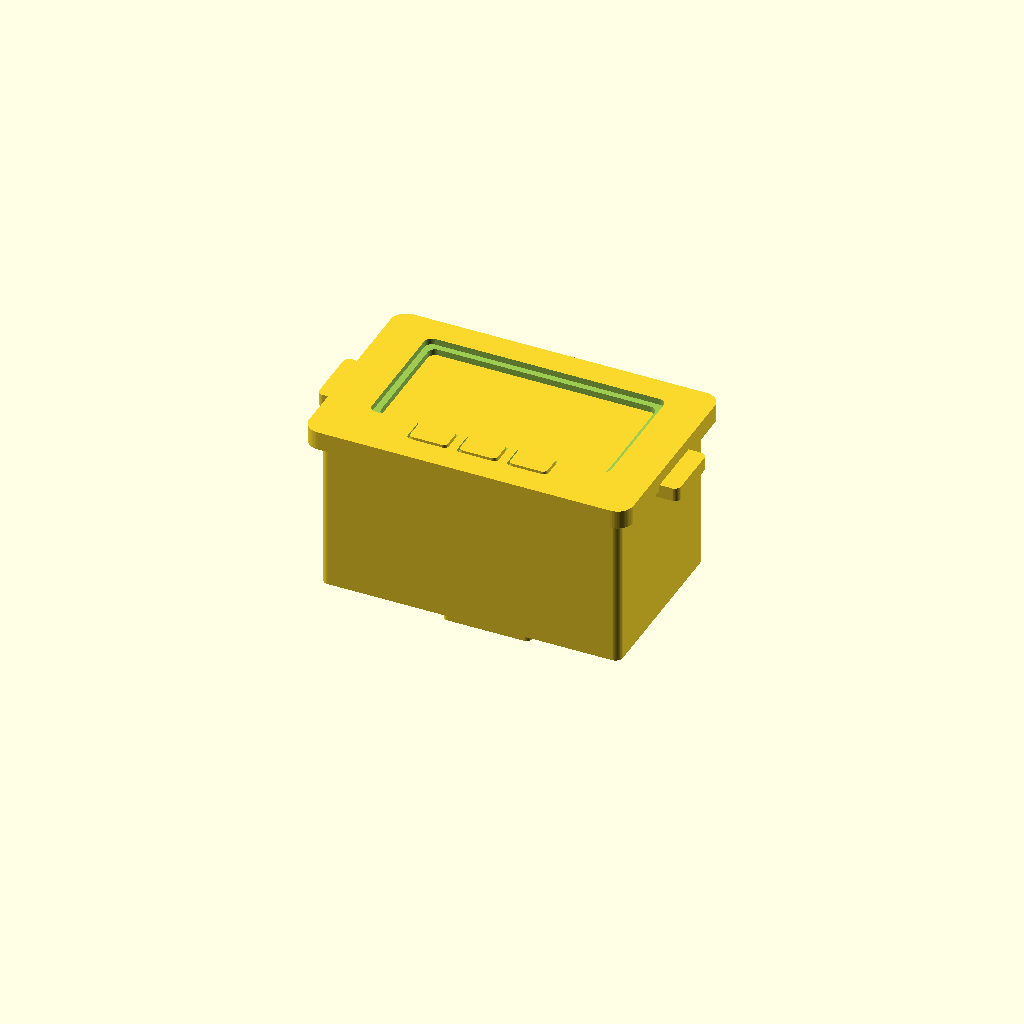
Cell 1 — every parameter at its default value.
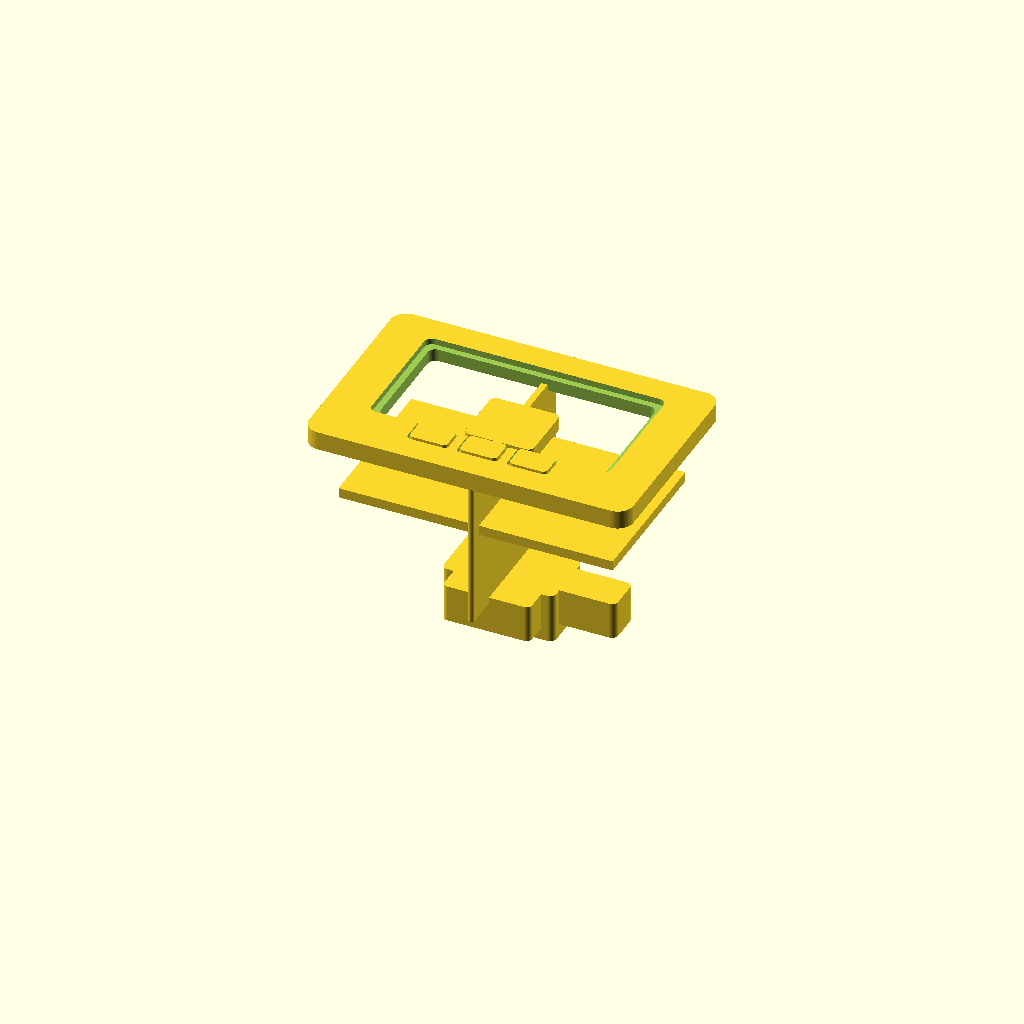
Cell 2: overall_size_x = 1 (everything else at default).
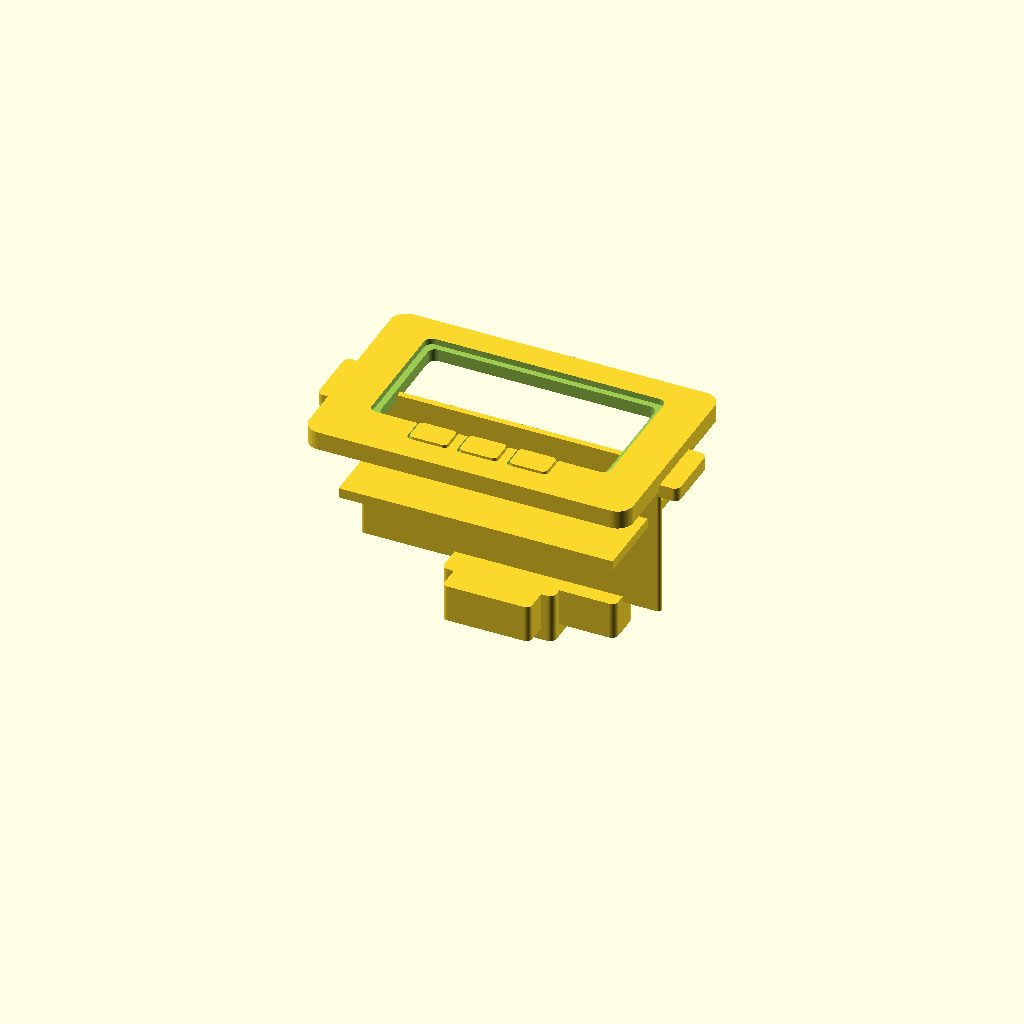
Cell 3: overall_size_y = 1 (everything else at default).
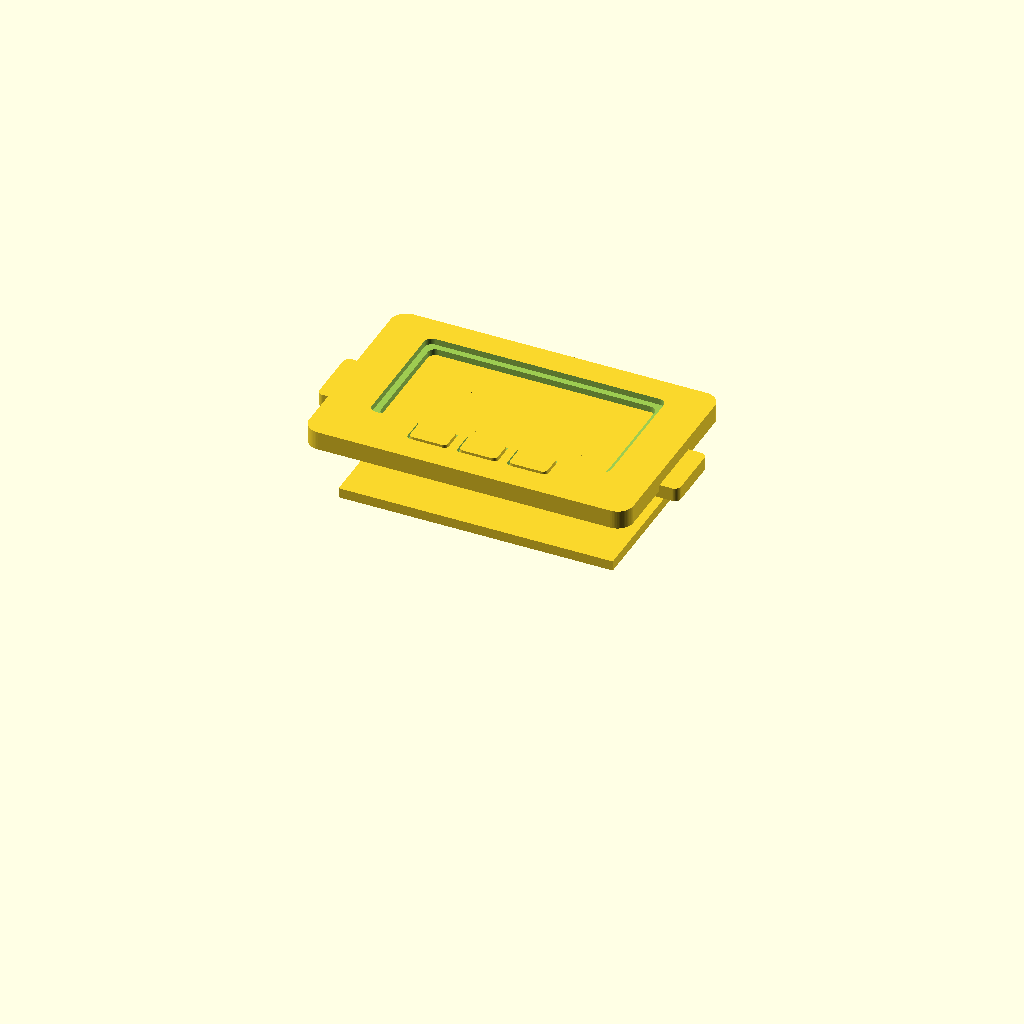
Cell 4: body_depth_behind_panel = 1 (everything else at default).
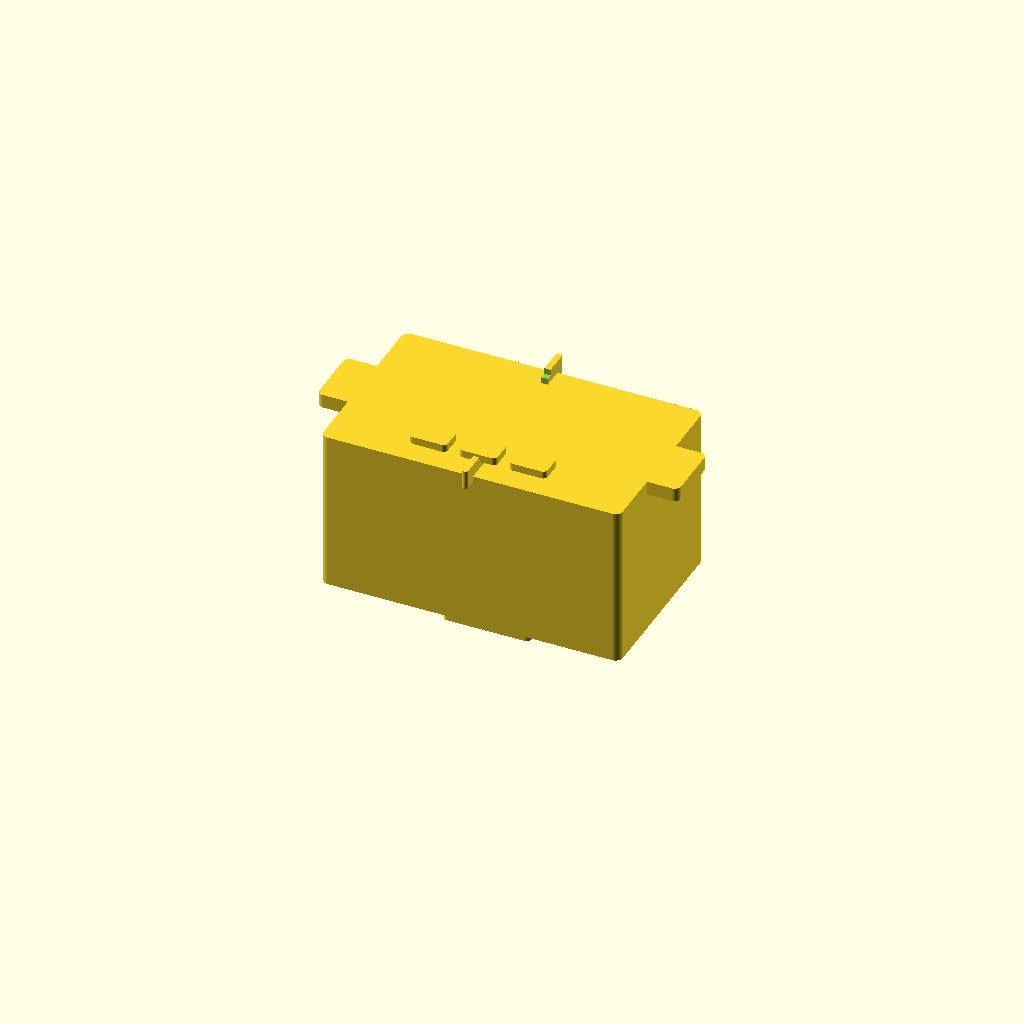
Cell 5: the same model with bezel_size_x = 1.
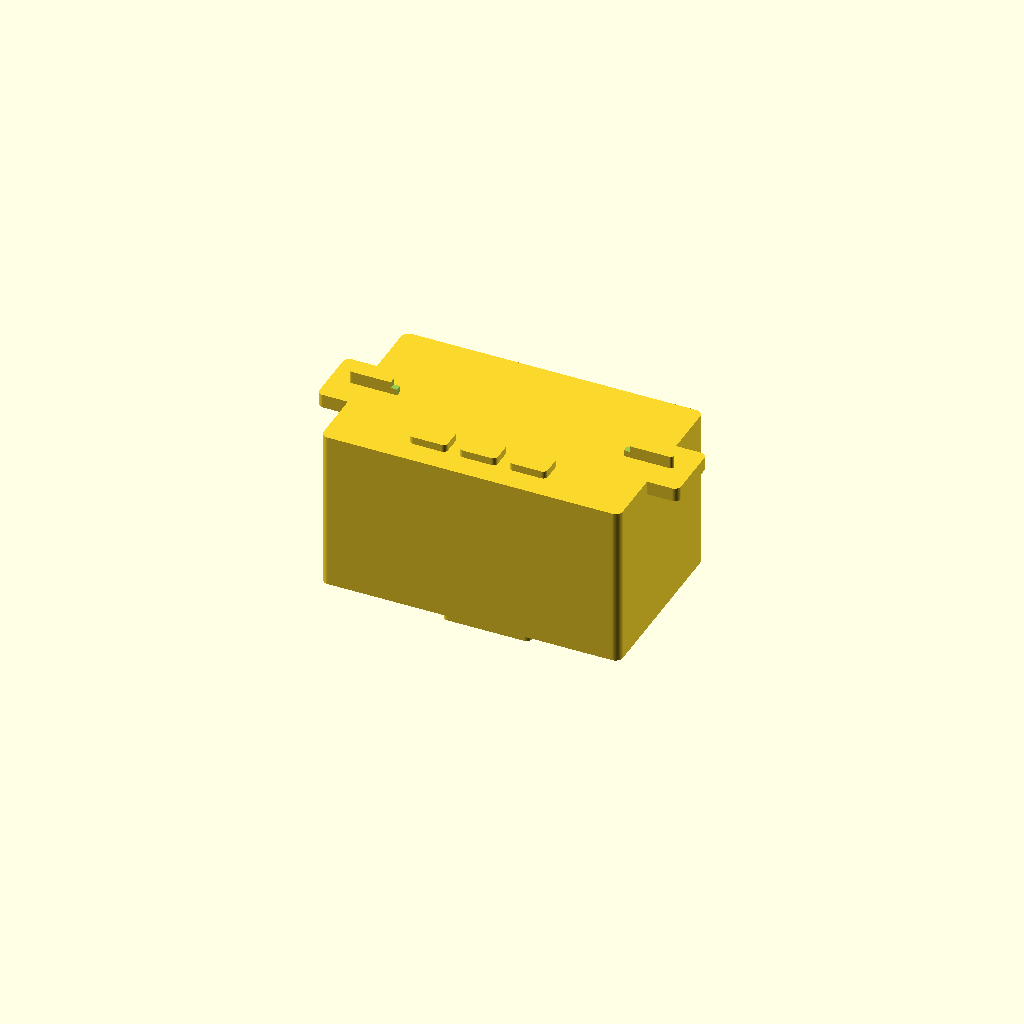
Cell 6: bezel_size_y = 1 (everything else at default).
One fixed orthographic camera (rotation 55°, 0°, 25°; colour scheme Cornfield) for every cell.
OpenSCAD source file results/nopscadlib/craft/scad/panel_meter__DSP5005.scad:
// Ruideng-style panel meter / power supply module (ONE connected solid)
// Fixes vs. prior: adds recognizable front face (bezel + through screen window + button recesses),
// adds rear connector/terminal block with screw bosses + pin header + cable strain relief,
// adds side mounting ears, all placed with dimension-driven formulas and intentional overlaps.

$fn = 64;

// -------------------- Parameters --------------------
overall_size_x = 48; //[24:96:1]
overall_size_y = 29; //[15:58:1]
body_depth_behind_panel = 26; //[13:52:1]

bezel_size_x = 52; //[26:104:1]
bezel_size_y = 33; //[17:66:1]
bezel_thickness_z = 3; //[1.5:6:0.1]
bezel_corner_radius = 2.5; //[1.25:5:0.1]

aperture_size_x = 36; //[18:72:0.5]
aperture_size_y = 18; //[9:36:0.5]
aperture_corner_radius = 1.2; //[0.6:2.4:0.1]
inner_aperture_offset_x = 0; //[-5:5:0.1]
inner_aperture_offset_y = 2; //[-5:5:0.1]  // slightly up like many panel meters

// Front face details
screen_lip = 1.2;            // border around aperture for shallow recess
screen_recess_depth = 1.0;   // shallow recess around window
window_clearance = 0.4;      // slightly larger than aperture for through opening

button_count = 3; //[0:4:1]
button_size_x = 6; //[3:12:0.5]
button_size_y = 4; //[2:8:0.5]
button_height_z = 1.2; //[0.6:2.4:0.1]
button_row_offset_y = -10; //[-16:0:0.5]
button_spacing_x = 8; //[4:16:0.5]
button_corner_r = 0.7;

// Side mounting ears (common on panel modules)
ear_w = 6;   //[3:12:0.5]
ear_h = 10;  //[5:20:0.5]
ear_t = 2.2; //[1:4:0.1]

// Rear features
terminal_block_w = 18;
terminal_block_h = 10;
terminal_block_d = 8;

screw_boss_r = 2.2;
screw_boss_h = 2.0;

pin_header_w = 14;
pin_header_h = 5;
pin_header_d = 6;

strain_relief_w = 10;
strain_relief_h = 6;
strain_relief_d = 6;

// Internal PCB slab (kept solid, connected)
pcb_size_x = 44; //[22:88:1]
pcb_size_y = 25; //[12.5:50:1]
pcb_size_z = 1.6;
pcb_z_offset_from_front = 10; //[0:20:0.5]

// General
overlap = 1; //[0.5:2:0.1]

// -------------------- Helpers --------------------
module rounded_rect_2d(x, y, r) {
  rr = min(r, x/2, y/2);
  hull() {
    for (sx = [-1,1], sy = [-1,1])
      translate([sx*(x/2-rr), sy*(y/2-rr)]) circle(r=rr);
  }
}

module rounded_rect_prism(size=[10,10,2], r=1, center=true) {
  x = size[0]; y = size[1]; z = size[2];
  translate(center ? [0,0,0] : [x/2,y/2,z/2])
    linear_extrude(height=z, center=true)
      rounded_rect_2d(x, y, r);
}

// -------------------- Coordinate references --------------------
// Front face plane at z = 0 (bezel front). Positive z goes outward (toward viewer).
// Bezel occupies z in [0, bezel_thickness_z]. Body extends behind panel into negative z.

function body_center_z() = -(body_depth_behind_panel/2) + overlap/2;
function body_back_face_z() = body_center_z() - body_depth_behind_panel/2;
function body_front_face_z() = body_center_z() + body_depth_behind_panel/2;

// -------------------- Parts --------------------
module front_bezel() {
  // Bezel with: shallow recess around screen + THROUGH window opening + button recesses.
  difference() {
    // Outer bezel solid
    translate([0,0,bezel_thickness_z/2])
      rounded_rect_prism([bezel_size_x, bezel_size_y, bezel_thickness_z], bezel_corner_radius, center=true);

    // Shallow recess around window (not through)
    recess_x = aperture_size_x + 2*screen_lip;
    recess_y = aperture_size_y + 2*screen_lip;
    translate([inner_aperture_offset_x, inner_aperture_offset_y,
               bezel_thickness_z - screen_recess_depth/2 + overlap/2])
      rounded_rect_prism([recess_x, recess_y, screen_recess_depth + overlap],
                         aperture_corner_radius, center=true);

    // Through window opening (screen cutout)
    win_x = aperture_size_x + window_clearance;
    win_y = aperture_size_y + window_clearance;
    translate([inner_aperture_offset_x, inner_aperture_offset_y, bezel_thickness_z/2])
      rounded_rect_prism([win_x, win_y, bezel_thickness_z + 2*overlap],
                         aperture_corner_radius, center=true);

    // Button recess pockets (so buttons are distinct when added as solids)
    if (button_count > 0) {
      pocket_z = bezel_thickness_z - (button_height_z*0.6)/2 + overlap/2;
      pocket_h = button_height_z*0.6 + overlap;
      for (i = [0:button_count-1]) {
        bx = (i - (button_count-1)/2) * button_spacing_x;
        translate([bx, button_row_offset_y, pocket_z])
          rounded_rect_prism([button_size_x+0.6, button_size_y+0.6, pocket_h],
                             button_corner_r, center=true);
      }
    }
  }
}

module rear_body() {
  // Main body behind panel; overlaps into bezel to guarantee union.
  // Body front face slightly intrudes into bezel back.
  // Place so body front face is at z = overlap (inside bezel volume).
  // With center at body_center_z(), front face is body_front_face_z().
  // We want body_front_face_z() = overlap => body_center_z = overlap - d/2.
  cz = overlap - body_depth_behind_panel/2;
  translate([0,0,cz])
    rounded_rect_prism([overall_size_x, overall_size_y, body_depth_behind_panel], r=1.2, center=true);
}

module side_ears() {
  // Small ears on left/right, centered in Y, near bezel plane, intersecting body.
  // Place at body front region so they are visible in top/bottom views.
  xoff = overall_size_x/2 + ear_w/2 - overlap;
  // Put ears around the panel plane (z ~ 0) but ensure they intersect body (body reaches to z=overlap).
  zc = overlap - ear_t/2; // intersects body at its front
  translate([-xoff, 0, zc]) rounded_rect_prism([ear_w, ear_h, ear_t], r=1.0, center=true);
  translate([ xoff, 0, zc]) rounded_rect_prism([ear_w, ear_h, ear_t], r=1.0, center=true);
}

module buttons() {
  // Buttons protrude from bezel front, overlapping into bezel for union.
  if (button_count > 0) {
    zc = bezel_thickness_z + button_height_z/2 - overlap; // overlap into bezel
    for (i = [0:button_count-1]) {
      bx = (i - (button_count-1)/2) * button_spacing_x;
      translate([bx, button_row_offset_y, zc])
        rounded_rect_prism([button_size_x, button_size_y, button_height_z], r=button_corner_r, center=true);
    }
  }
}

module pcb_inside() {
  // PCB slab inside body, connected by overlap (touches body).
  // Place a bit behind the panel plane.
  // Body front face is at z=overlap; place PCB center at z = overlap - pcb_z_offset_from_front - pcb_thickness/2
  zc = overlap - pcb_z_offset_from_front - pcb_size_z/2;
  translate([0,0,zc])
    cube([pcb_size_x, pcb_size_y, pcb_size_z], center=true);
}

module rear_connectors() {
  // Terminal block + pin header + strain relief, all attached to rear face.
  // Rear face of body at z = (overlap - body_depth_behind_panel).
  rear_face_z = overlap - body_depth_behind_panel;

  // Terminal block centered, protruding further back (negative z)
  term_zc = rear_face_z - terminal_block_d/2 + overlap; // overlap into body
  translate([0, 0, term_zc])
    rounded_rect_prism([terminal_block_w, terminal_block_h, terminal_block_d], r=1.0, center=true);

  // Two screw bosses on terminal block front edge (still solid)
  boss_y = terminal_block_h/4;
  boss_x = terminal_block_w/4;
  boss_zc = term_zc - terminal_block_d/2 + screw_boss_h/2 - overlap/2; // on rear-most face, still intersect
  translate([-boss_x, boss_y, boss_zc]) cylinder(r=screw_boss_r, h=screw_boss_h, center=true);
  translate([ boss_x, boss_y, boss_zc]) cylinder(r=screw_boss_r, h=screw_boss_h, center=true);

  // Pin header block below terminal block (common on these modules)
  header_y = -(terminal_block_h/2 + pin_header_h/2 - overlap);
  header_zc = rear_face_z - pin_header_d/2 + overlap;
  translate([0, header_y, header_zc])
    rounded_rect_prism([pin_header_w, pin_header_h, pin_header_d], r=0.8, center=true);

  // Strain relief / cable exit nub on one side of terminal block
  sr_x = terminal_block_w/2 + strain_relief_w/2 - overlap;
  sr_zc = rear_face_z - strain_relief_d/2 + overlap;
  translate([sr_x, 0, sr_zc])
    rounded_rect_prism([strain_relief_w, strain_relief_h, strain_relief_d], r=1.0, center=true);
}

// -------------------- Assembly (ONE connected solid) --------------------
module assembly() {
  union() {
    front_bezel();
    rear_body();
    side_ears();
    buttons();
    pcb_inside();
    rear_connectors();
  }
}

assembly();
Parameter table extracted from the source (name, type, default, range or options):
overall_size_x: number, default 48, range 1 to 24, step 96
overall_size_y: number, default 29, range 1 to 15, step 58
body_depth_behind_panel: number, default 26, range 1 to 13, step 52
bezel_size_x: number, default 52, range 1 to 26, step 104
bezel_size_y: number, default 33, range 1 to 17, step 66
bezel_thickness_z: number, default 3, range 0.1 to 1.5, step 6
bezel_corner_radius: number, default 2.5, range 0.1 to 1.25, step 5
aperture_size_x: number, default 36, range 0.5 to 18, step 72
aperture_size_y: number, default 18, range 0.5 to 9, step 36
aperture_corner_radius: number, default 1.2, range 0.1 to 0.6, step 2.4
inner_aperture_offset_x: number, default 0, range -5 to 0.1, step 5
inner_aperture_offset_y: number, default 2, range -5 to 0.1, step 5
screen_lip: number, default 1.2
screen_recess_depth: number, default 1
window_clearance: number, default 0.4
button_count: number, default 3, range 0 to 1, step 4
button_size_x: number, default 6, range 0.5 to 3, step 12
button_size_y: number, default 4, range 0.5 to 2, step 8
button_height_z: number, default 1.2, range 0.1 to 0.6, step 2.4
button_row_offset_y: number, default -10, range -16 to 0.5
button_spacing_x: number, default 8, range 0.5 to 4, step 16
button_corner_r: number, default 0.7
ear_w: number, default 6, range 0.5 to 3, step 12
ear_h: number, default 10, range 0.5 to 5, step 20
ear_t: number, default 2.2, range 0.1 to 1, step 4
terminal_block_w: number, default 18
terminal_block_h: number, default 10
terminal_block_d: number, default 8
screw_boss_r: number, default 2.2
screw_boss_h: number, default 2
pin_header_w: number, default 14
pin_header_h: number, default 5
pin_header_d: number, default 6
strain_relief_w: number, default 10
strain_relief_h: number, default 6
strain_relief_d: number, default 6
pcb_size_x: number, default 44, range 1 to 22, step 88
pcb_size_y: number, default 25, range 1 to 12.5, step 50
pcb_size_z: number, default 1.6
pcb_z_offset_from_front: number, default 10, range 0 to 0.5, step 20
overlap: number, default 1, range 0.1 to 0.5, step 2
